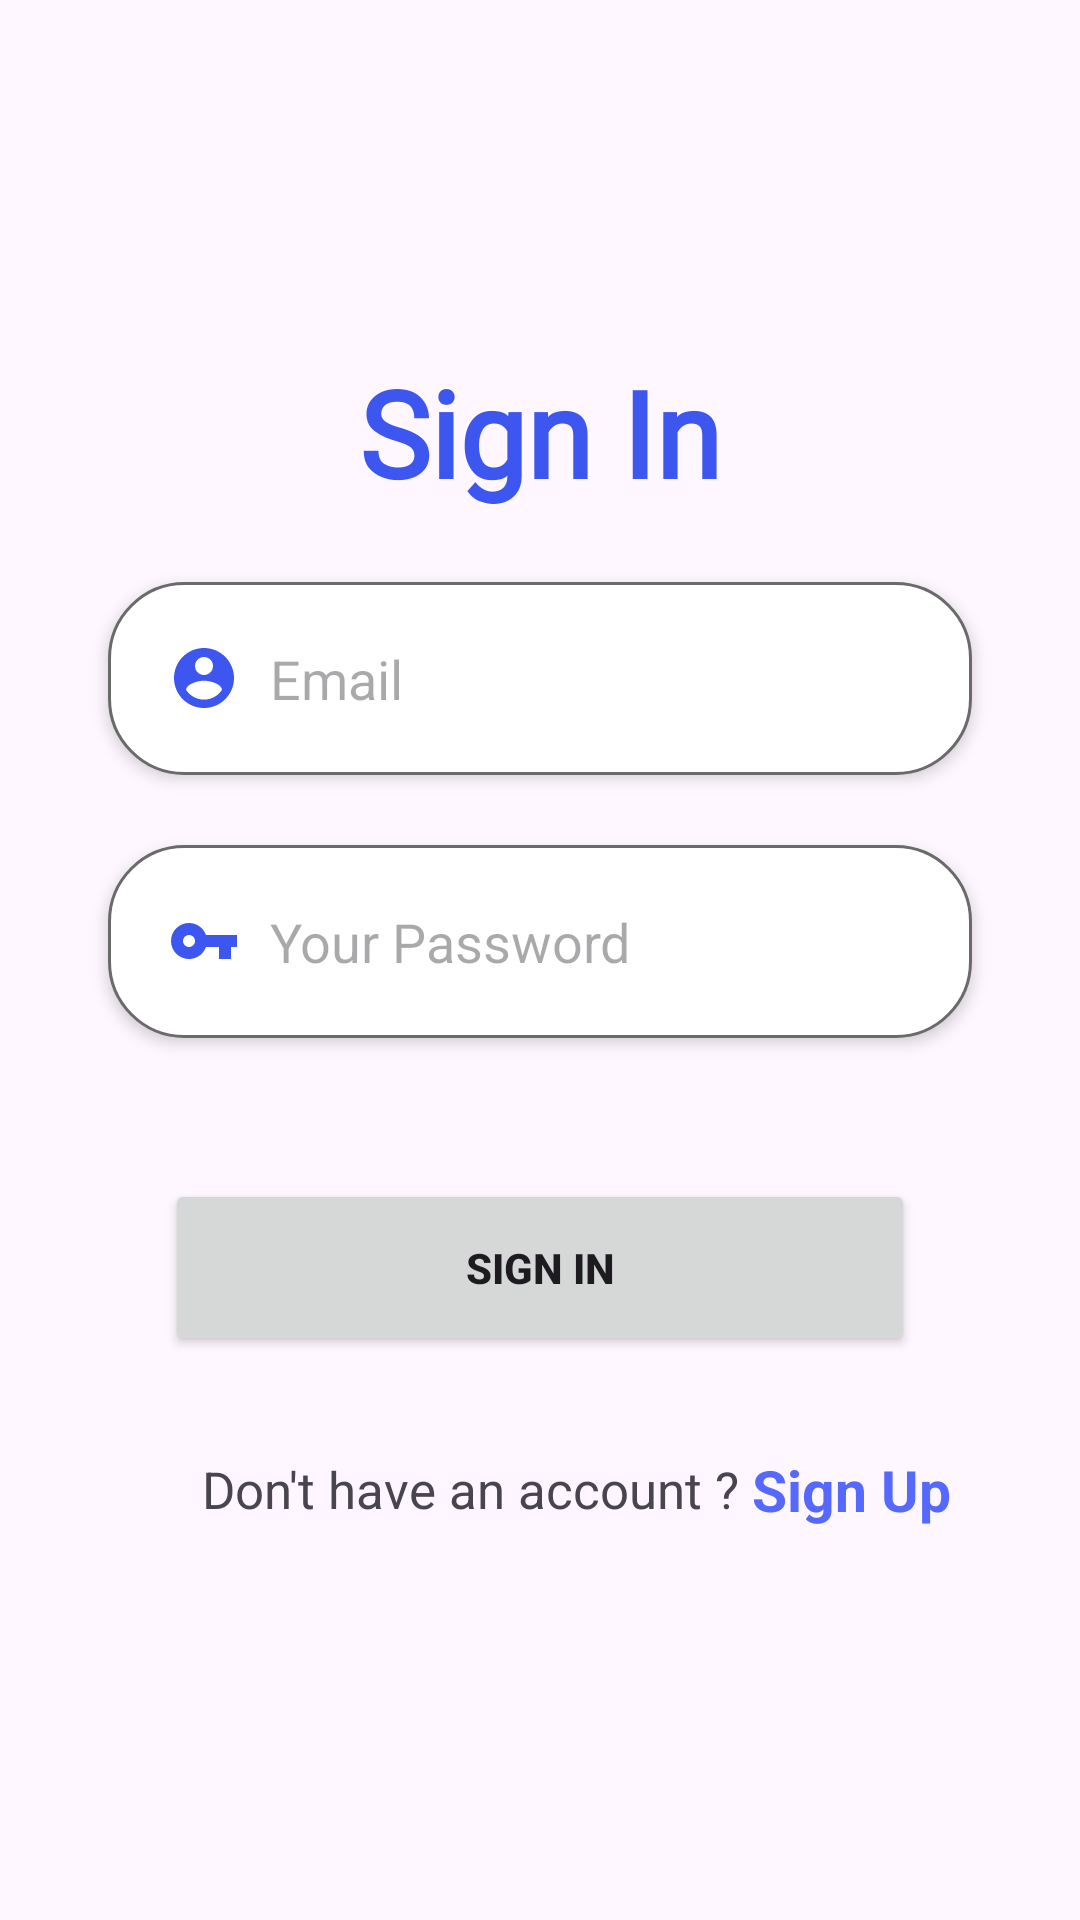

Write the Android layout XML for this screen, with the resource values it uses.
<!-- AndroidManifest.xml: application theme Theme.BarterSystem -->
<!-- res/layout/activity_login.xml -->
<?xml version="1.0" encoding="utf-8"?>
<androidx.constraintlayout.widget.ConstraintLayout xmlns:android="http://schemas.android.com/apk/res/android"
    xmlns:app="http://schemas.android.com/apk/res-auto"
    xmlns:tools="http://schemas.android.com/tools"
    android:layout_width="match_parent"
    android:layout_height="match_parent"
    tools:context=".LoginActivity">

    <TextView
        android:id="@+id/textView"
        android:layout_width="wrap_content"
        android:layout_height="wrap_content"
        android:fontFamily="@font/aclonica"
        android:text="Sign In"
        android:textColor="@color/primarycolor"
        android:textSize="40sp"
        android:textStyle="bold"
        app:layout_constraintBottom_toBottomOf="parent"
        app:layout_constraintEnd_toEndOf="parent"
        app:layout_constraintStart_toStartOf="parent"
        app:layout_constraintTop_toTopOf="parent"
        app:layout_constraintVertical_bias="0.2" />


    <EditText
        android:layout_marginTop="70px"
        android:id="@+id/email"
        android:layout_width="0dp"
        android:layout_height="wrap_content"
        android:background="@drawable/edit_text_bg"
        android:drawableLeft="@drawable/ic_baseline_account_circle"
        android:drawablePadding="10dp"
        android:elevation="3dp"
        android:hint="Email"
        android:padding="20dp"
        app:layout_constraintEnd_toEndOf="parent"
        app:layout_constraintStart_toStartOf="parent"
        app:layout_constraintTop_toBottomOf="@+id/textView"
        app:layout_constraintWidth_percent=".8" />

    <EditText
        android:id="@+id/password"
        android:layout_width="0dp"
        android:layout_height="wrap_content"
        android:background="@drawable/edit_text_bg"
        android:drawableLeft="@drawable/ic_baseline_vpn_key_24"
        android:drawablePadding="10dp"
        android:elevation="3dp"
        android:hint="Your Password"
        android:inputType="numberPassword"
        android:padding="20dp"
        android:layout_marginTop="70px"
        app:layout_constraintEnd_toEndOf="parent"
        app:layout_constraintStart_toStartOf="parent"
        app:layout_constraintTop_toBottomOf="@+id/email"
        app:layout_constraintWidth_percent=".8" />

    <Button
        android:id="@+id/button3"
        android:layout_width="250dp"
        android:layout_height="wrap_content"
        android:onClick="signIn"
        android:padding="20dp"
        android:text="Sign In"
        android:textStyle="bold"
        app:layout_constraintBottom_toBottomOf="parent"
        app:layout_constraintEnd_toEndOf="parent"
        app:layout_constraintStart_toStartOf="parent"
        app:layout_constraintTop_toBottomOf="@+id/password"
        app:layout_constraintVertical_bias=".2"
        app:layout_constraintWidth_percent=".4" />

    <TextView
        android:id="@+id/textView2"
        android:layout_width="wrap_content"
        android:layout_height="wrap_content"
        android:text="Don't have an account ? "
        android:textSize="17dp"
        app:layout_constraintBottom_toBottomOf="parent"
        app:layout_constraintEnd_toEndOf="@id/password"
        app:layout_constraintHorizontal_bias=".3"
        app:layout_constraintStart_toStartOf="@+id/password"
        app:layout_constraintTop_toBottomOf="@+id/button3"
        app:layout_constraintVertical_bias=".2" />

    <TextView
        android:layout_width="wrap_content"
        android:layout_height="wrap_content"
        android:text="Sign Up"
        android:textColor="#5669FF"
        android:textSize="19dp"
        android:textStyle="bold"
        android:onClick="signUp"
        app:layout_constraintBottom_toBottomOf="@+id/textView2"
        app:layout_constraintStart_toEndOf="@+id/textView2"
        app:layout_constraintTop_toTopOf="@+id/textView2" />


</androidx.constraintlayout.widget.ConstraintLayout>
<!-- resources referenced by this layout -->
<resources>
  <color name="primarycolor">#3D56F0</color>
  <!-- drawable edit_text_bg (drawable) -->
  <?xml version="1.0" encoding="utf-8"?>
  <shape xmlns:android="http://schemas.android.com/apk/res/android">
  
      <corners android:radius="25dp"/>
      <solid android:color="@color/white"/>
      <stroke android:color="#6a6a6a" android:width="1dp"/>
  
  </shape>
  <!-- drawable ic_baseline_account_circle (drawable) -->
  <vector android:height="24dp" android:tint="#3D56F0"
      android:viewportHeight="24" android:viewportWidth="24"
      android:width="24dp" xmlns:android="http://schemas.android.com/apk/res/android">
      <path android:fillColor="@android:color/white" android:pathData="M12,2C6.48,2 2,6.48 2,12s4.48,10 10,10 10,-4.48 10,-10S17.52,2 12,2zM12,5c1.66,0 3,1.34 3,3s-1.34,3 -3,3 -3,-1.34 -3,-3 1.34,-3 3,-3zM12,19.2c-2.5,0 -4.71,-1.28 -6,-3.22 0.03,-1.99 4,-3.08 6,-3.08 1.99,0 5.97,1.09 6,3.08 -1.29,1.94 -3.5,3.22 -6,3.22z"/>
  </vector>
  <!-- drawable ic_baseline_vpn_key_24 (drawable) -->
  <vector android:height="24dp" android:tint="#3D56F0"
      android:viewportHeight="24" android:viewportWidth="24"
      android:width="24dp" xmlns:android="http://schemas.android.com/apk/res/android">
      <path android:fillColor="@android:color/white" android:pathData="M12.65,10C11.83,7.67 9.61,6 7,6c-3.31,0 -6,2.69 -6,6s2.69,6 6,6c2.61,0 4.83,-1.67 5.65,-4H17v4h4v-4h2v-4H12.65zM7,14c-1.1,0 -2,-0.9 -2,-2s0.9,-2 2,-2 2,0.9 2,2 -0.9,2 -2,2z"/>
  </vector>
  <style name="Theme.BarterSystem" parent="Base.Theme.BarterSystem" />
  <color name="white">#FFFFFFFF</color>
  <style name="Base.Theme.BarterSystem" parent="Theme.Material3.DayNight.NoActionBar">
          
          <item name="colorPrimary">@color/primarycolor</item>
          <item name="colorPrimaryVariant">@color/pink</item>
  
  
      </style>
  <color name="pink">#ff5ccb</color>
</resources>
